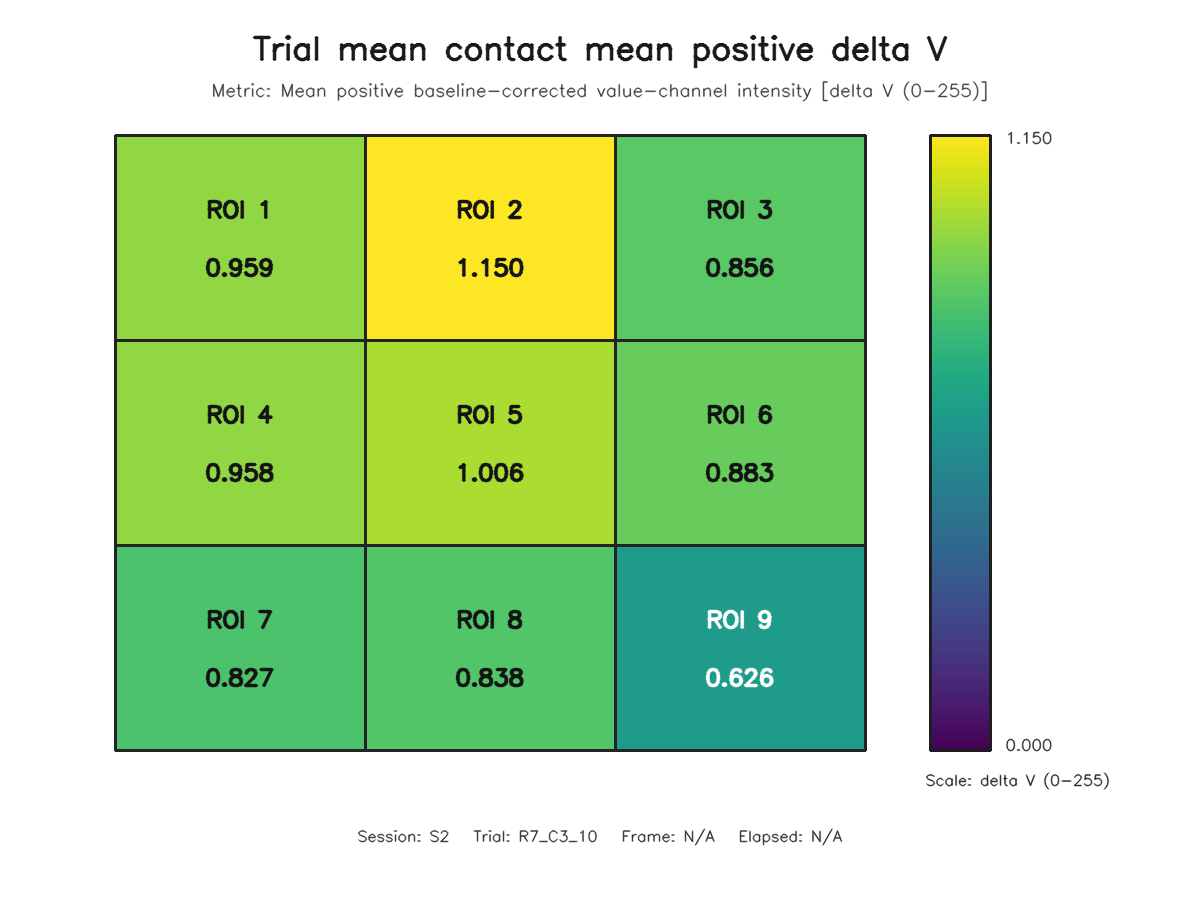

The table this chart was drawn from, first rows:
roi, row, column, value
1, 1, 1, 0.9586
2, 1, 2, 1.15
3, 1, 3, 0.8561
4, 2, 1, 0.9583
5, 2, 2, 1.006
6, 2, 3, 0.8825
7, 3, 1, 0.8275
8, 3, 2, 0.8385
9, 3, 3, 0.6255
